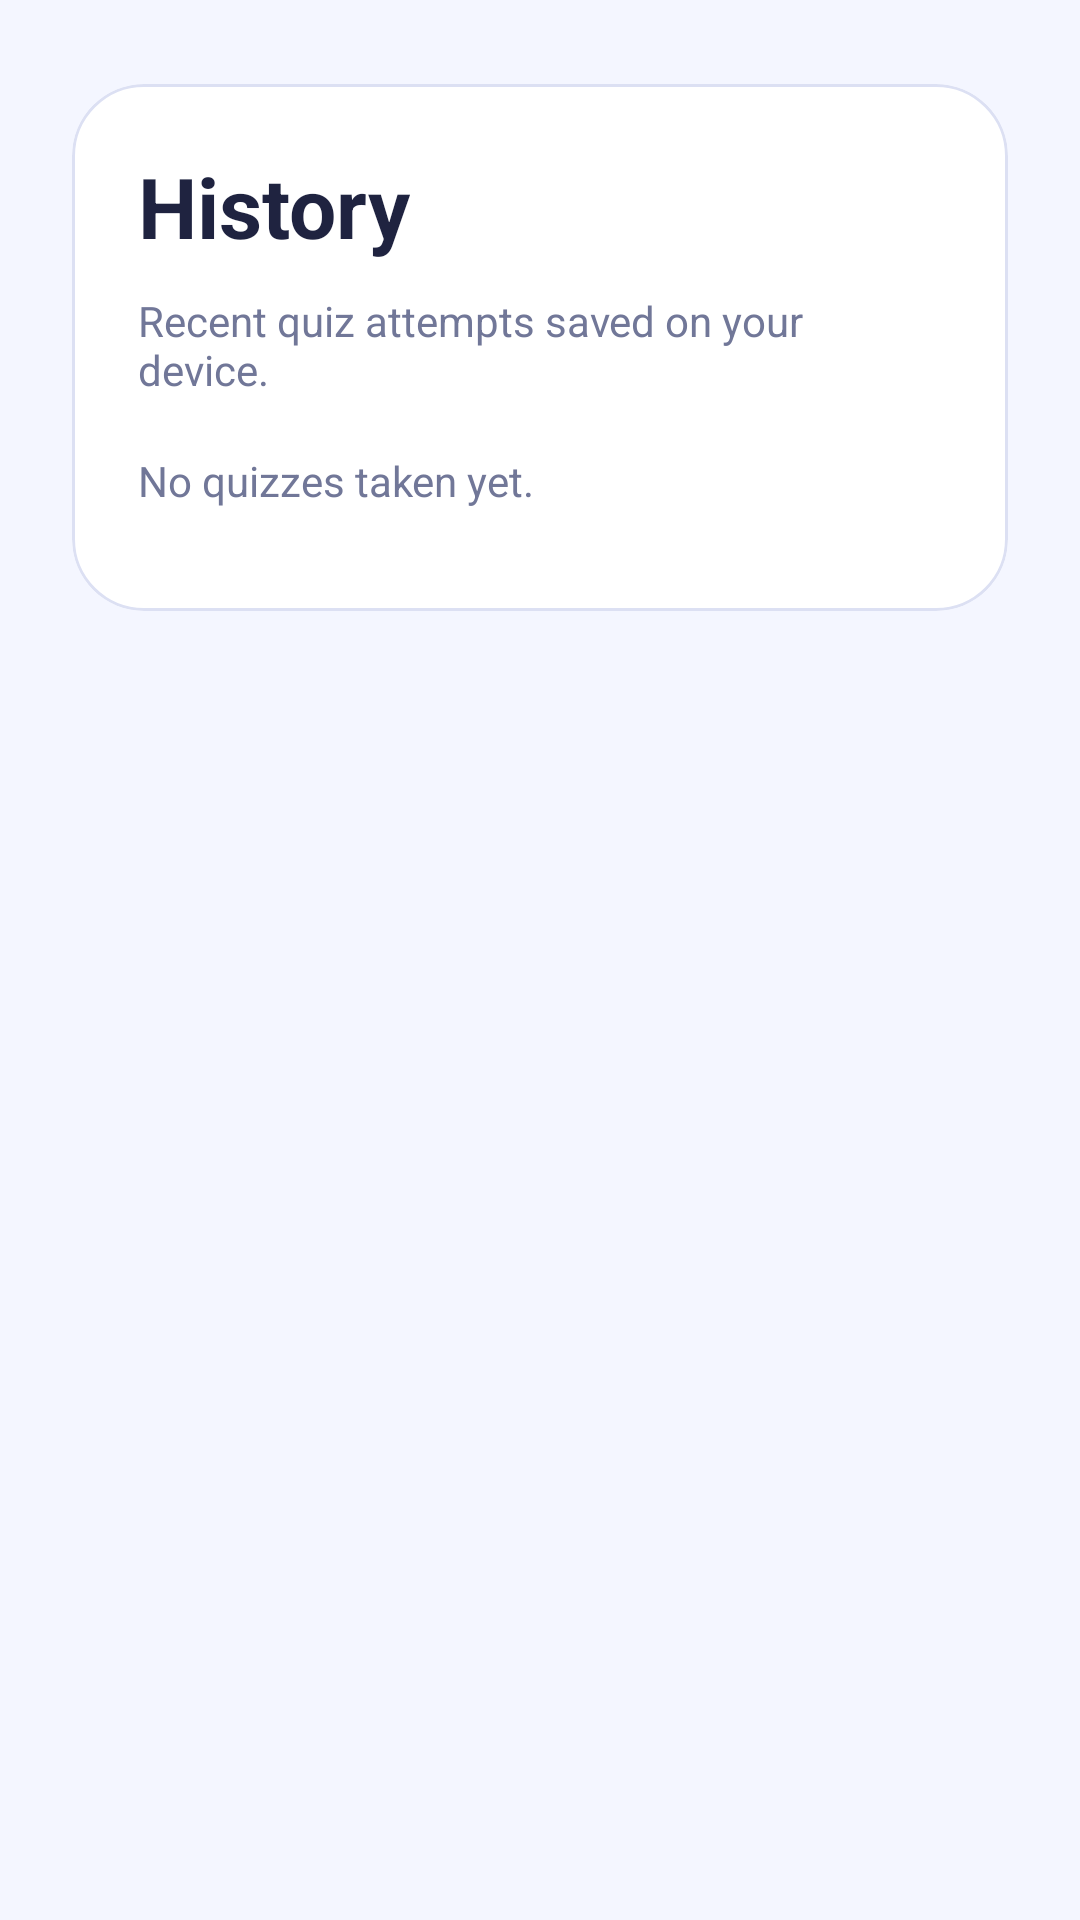

This screen was rendered from an Android layout file. Write that file and the resources it references.
<!-- AndroidManifest.xml: application theme Theme.QuizGenerator -->
<!-- res/layout/fragment_history_tab.xml -->
<?xml version="1.0" encoding="utf-8"?>
<ScrollView xmlns:android="http://schemas.android.com/apk/res/android"
    xmlns:app="http://schemas.android.com/apk/res-auto"
    android:layout_width="match_parent"
    android:layout_height="match_parent"
    android:fillViewport="true"
    android:fitsSystemWindows="true"
    android:scrollbars="none">

    <LinearLayout
        android:layout_width="match_parent"
        android:layout_height="wrap_content"
        android:orientation="vertical"
        android:paddingStart="24dp"
        android:paddingTop="28dp"
        android:paddingEnd="24dp"
        android:paddingBottom="24dp">

        <com.google.android.material.card.MaterialCardView
            android:layout_width="match_parent"
            android:layout_height="wrap_content"
            app:cardBackgroundColor="@color/card_surface"
            app:cardCornerRadius="24dp"
            app:cardElevation="0dp"
            app:strokeColor="@color/outline_soft"
            app:strokeWidth="1dp">

            <LinearLayout
                android:layout_width="match_parent"
                android:layout_height="wrap_content"
                android:orientation="vertical"
                android:padding="22dp">

                <TextView
                    android:layout_width="wrap_content"
                    android:layout_height="wrap_content"
                    android:text="History"
                    android:textColor="@color/text_primary"
                    android:textSize="28sp"
                    android:textStyle="bold" />

                <TextView
                    android:layout_width="match_parent"
                    android:layout_height="wrap_content"
                    android:layout_marginTop="10dp"
                    android:text="Recent quiz attempts saved on your device."
                    android:textColor="@color/text_secondary"
                    android:textSize="14sp" />

                <TextView
                    android:id="@+id/tvEmptyHistory"
                    android:layout_width="match_parent"
                    android:layout_height="wrap_content"
                    android:layout_marginTop="18dp"
                    android:text="No quizzes taken yet."
                    android:textColor="@color/text_secondary"
                    android:textSize="14sp" />

                <LinearLayout
                    android:id="@+id/llHistoryItems"
                    android:layout_width="match_parent"
                    android:layout_height="wrap_content"
                    android:layout_marginTop="12dp"
                    android:orientation="vertical" />
            </LinearLayout>
        </com.google.android.material.card.MaterialCardView>

    </LinearLayout>

</ScrollView>
<!-- resources referenced by this layout -->
<resources>
  <color name="card_surface">#FFFFFFFF</color>
  <color name="outline_soft">#FFDCE0F3</color>
  <color name="text_primary">#FF1F2340</color>
  <color name="text_secondary">#FF717798</color>
  <style name="Theme.QuizGenerator" parent="Theme.MaterialComponents.DayNight.NoActionBar">
          
          <item name="colorPrimary">@color/brand_primary</item>
          <item name="colorPrimaryVariant">@color/brand_primary_dark</item>
          <item name="colorOnPrimary">@color/white</item>
          
          <item name="colorSecondary">@color/brand_secondary</item>
          <item name="colorSecondaryVariant">@color/teal_700</item>
          <item name="colorOnSecondary">@color/black</item>
          <item name="colorSurface">@color/card_surface</item>
          <item name="colorOnSurface">@color/text_primary</item>
          <item name="android:colorBackground">@color/screen_background</item>
          
          <item name="android:windowFullscreen">false</item>
          
      </style>
  <color name="brand_primary">#FF6C63FF</color>
  <color name="brand_primary_dark">#FF4B45D9</color>
  <color name="white">#FFFFFFFF</color>
  <color name="brand_secondary">#FF6DE7D8</color>
  <color name="teal_700">#FF1FA99A</color>
  <color name="black">#FF000000</color>
  <color name="screen_background">#FFF4F6FF</color>
</resources>
